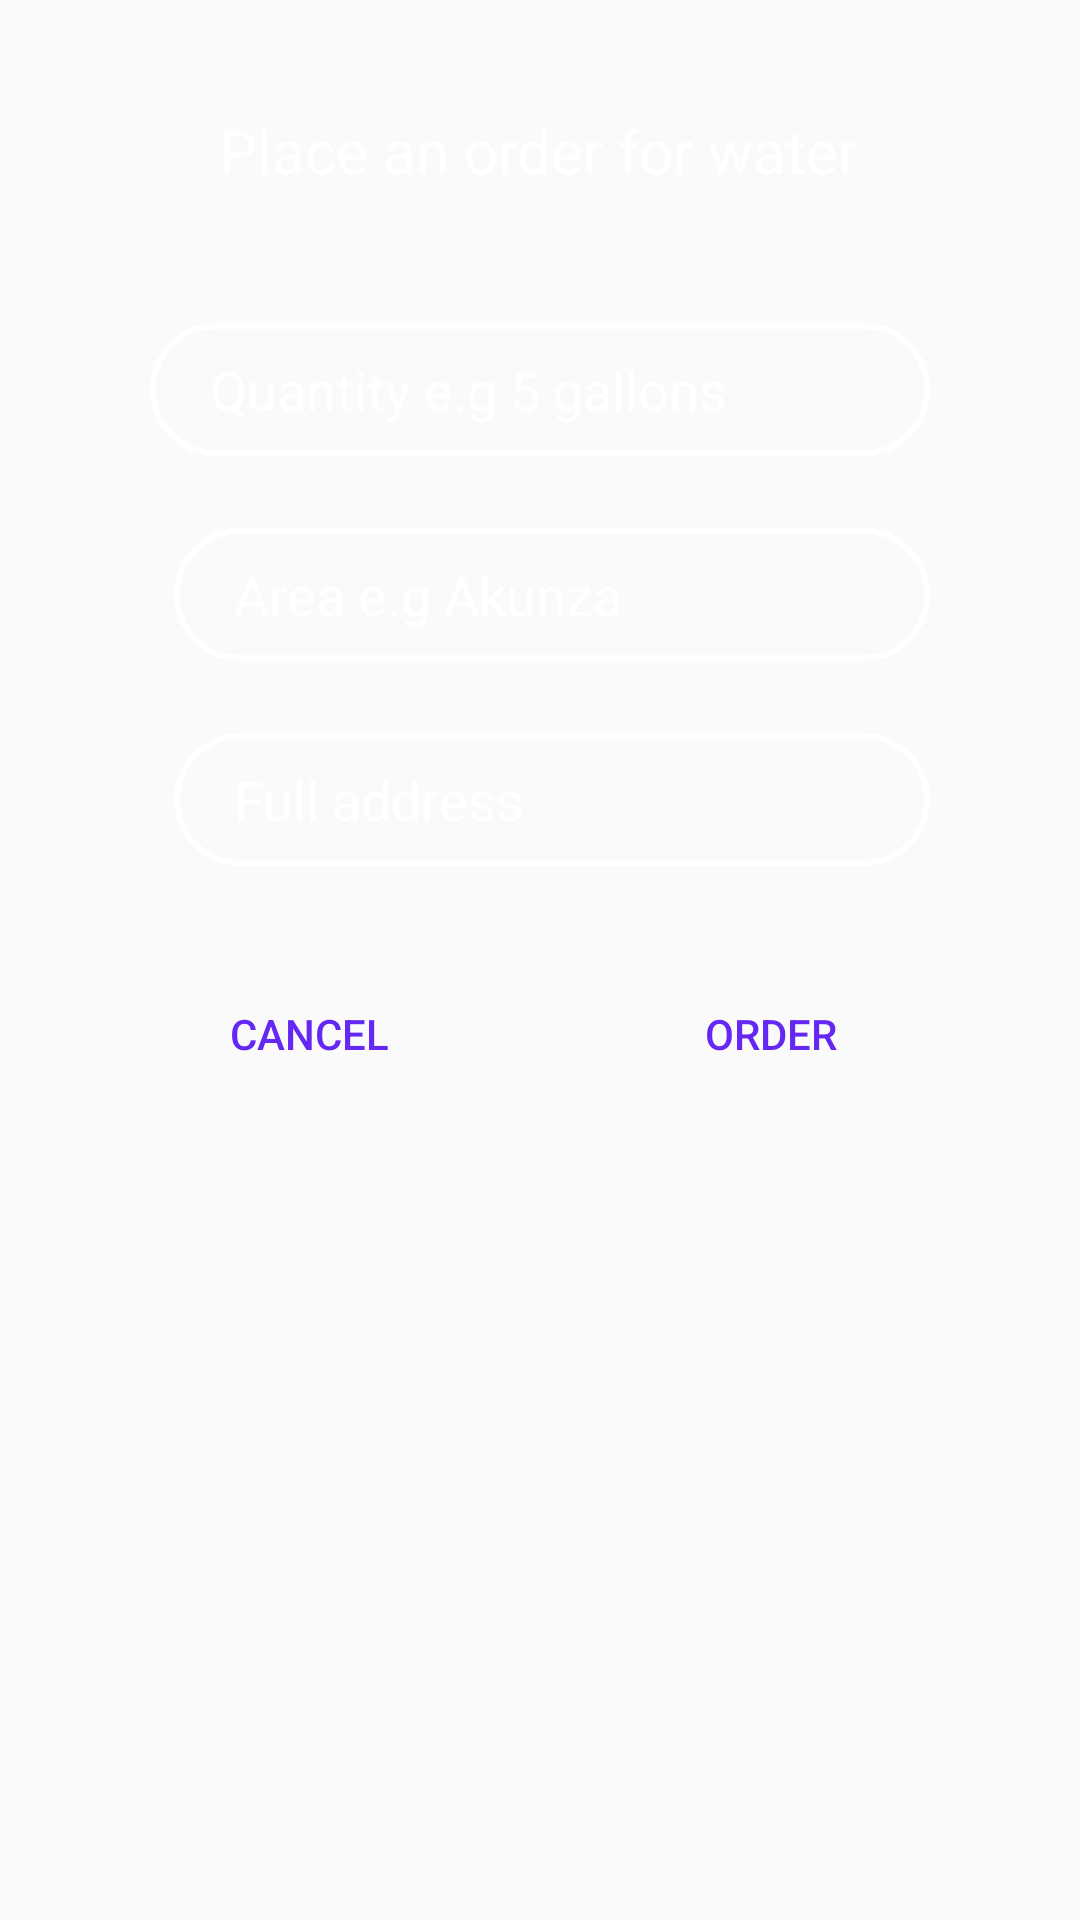

Reconstruct the res/layout file that produces this screen, plus the resources it refers to.
<!-- AndroidManifest.xml: application theme Theme.AppCompat.Light.NoActionBar -->
<!-- res/layout/activity_order.xml -->
<?xml version="1.0" encoding="utf-8"?>
<androidx.constraintlayout.widget.ConstraintLayout xmlns:android="http://schemas.android.com/apk/res/android"
    xmlns:app="http://schemas.android.com/apk/res-auto"
    xmlns:tools="http://schemas.android.com/tools"
    android:layout_width="match_parent"
    android:layout_height="match_parent"
    android:background="@drawable/bg_three"
    tools:context=".Order">

    <TextView
        android:id="@+id/textView8"
        android:layout_width="wrap_content"
        android:layout_height="wrap_content"
        android:text="Place an order for water"
        android:textColor="@color/white"
        android:textSize="20dp"
        app:layout_constraintBottom_toBottomOf="parent"
        app:layout_constraintEnd_toEndOf="parent"
        app:layout_constraintHorizontal_bias="0.497"
        app:layout_constraintStart_toStartOf="parent"
        app:layout_constraintTop_toTopOf="parent"
        app:layout_constraintVertical_bias="0.06" />

    <EditText
        android:id="@+id/et_qnty"
        android:layout_width="match_parent"
        android:layout_height="wrap_content"
        android:layout_marginStart="50dp"
        android:layout_marginTop="44dp"
        android:layout_marginEnd="50dp"
        android:background="@drawable/iv_ba"
        android:ems="10"
        android:hint="Quantity e.g 5 gallons"
        android:textColorHint="@color/white"
        android:textColor="@color/white"
        android:inputType="text"
        android:paddingStart="20dp"
        android:paddingTop="10dp"
        android:paddingEnd="10dp"
        android:paddingBottom="10dp"
        app:layout_constraintEnd_toEndOf="parent"
        app:layout_constraintHorizontal_bias="0.0"
        app:layout_constraintStart_toStartOf="parent"
        app:layout_constraintTop_toBottomOf="@+id/textView8"
        tools:ignore="TouchTargetSizeCheck"/>

    <EditText
        android:id="@+id/et_area"
        android:layout_width="0dp"
        android:layout_height="wrap_content"
        android:layout_marginStart="8dp"
        android:layout_marginTop="24dp"
        android:background="@drawable/iv_ba"
        android:ems="10"
        android:hint="Area e.g Akunza"
        android:textColorHint="@color/white"
        android:textColor="@color/white"
        android:inputType="text"
        android:paddingStart="20dp"
        android:paddingTop="10dp"
        android:paddingEnd="10dp"
        android:paddingBottom="10dp"
        app:layout_constraintEnd_toEndOf="@+id/et_qnty"
        app:layout_constraintStart_toStartOf="@+id/et_qnty"
        app:layout_constraintTop_toBottomOf="@+id/et_qnty"
        tools:ignore="TouchTargetSizeCheck"/>

    <EditText
        android:id="@+id/et_addrss"
        android:layout_width="0dp"
        android:layout_height="wrap_content"
        android:layout_marginTop="24dp"
        android:background="@drawable/iv_ba"
        android:ems="10"
        android:hint="Full address"
        android:inputType="text"
        android:textColorHint="@color/white"
        android:textColor="@color/white"
        android:paddingStart="20dp"
        android:paddingTop="10dp"
        android:paddingEnd="10dp"
        android:paddingBottom="10dp"
        app:layout_constraintEnd_toEndOf="@+id/et_area"
        app:layout_constraintStart_toStartOf="@+id/et_area"
        app:layout_constraintTop_toBottomOf="@+id/et_area"
        tools:ignore="TouchTargetSizeCheck"/>

    <Button
        android:id="@+id/order_btn"
        android:layout_width="0dp"
        android:layout_height="wrap_content"
        android:layout_marginStart="24dp"
        android:layout_marginEnd="50dp"
        android:background="@drawable/bg_btn"
        android:text="Order"
        android:textColor="@color/blue"
        app:layout_constraintBottom_toBottomOf="@+id/cancel"
        app:layout_constraintEnd_toEndOf="parent"
        app:layout_constraintHorizontal_bias="0.5"
        app:layout_constraintStart_toEndOf="@+id/cancel"
        app:layout_constraintTop_toTopOf="@+id/cancel"
        tools:ignore="TouchTargetSizeCheck,TextContrastCheck" />

    <Button
        android:id="@+id/cancel"
        android:layout_width="0dp"
        android:layout_height="wrap_content"
        android:layout_marginStart="50dp"
        android:layout_marginTop="32dp"
        android:layout_marginEnd="24dp"
        android:background="@drawable/bg_btn"
        android:text="Cancel"
        android:textColor="@color/blue"
        app:layout_constraintEnd_toStartOf="@+id/order_btn"
        app:layout_constraintHorizontal_bias="0.5"
        app:layout_constraintStart_toStartOf="parent"
        app:layout_constraintTop_toBottomOf="@+id/et_addrss"
        tools:ignore="TouchTargetSizeCheck, TextContrastCheck" />


</androidx.constraintlayout.widget.ConstraintLayout>
<!-- resources referenced by this layout -->
<resources>
  <color name="blue">#6527F3</color>
  <color name="white">#FFFFFFFF</color>
  <!-- drawable iv_ba (drawable) -->
  <?xml version="1.0" encoding="utf-8"?>
  <shape xmlns:android="http://schemas.android.com/apk/res/android">
  
      <stroke
          android:color="@color/white"
          android:width="2sp"
          />
      <corners android:radius="40sp"/>
  </shape>
</resources>
